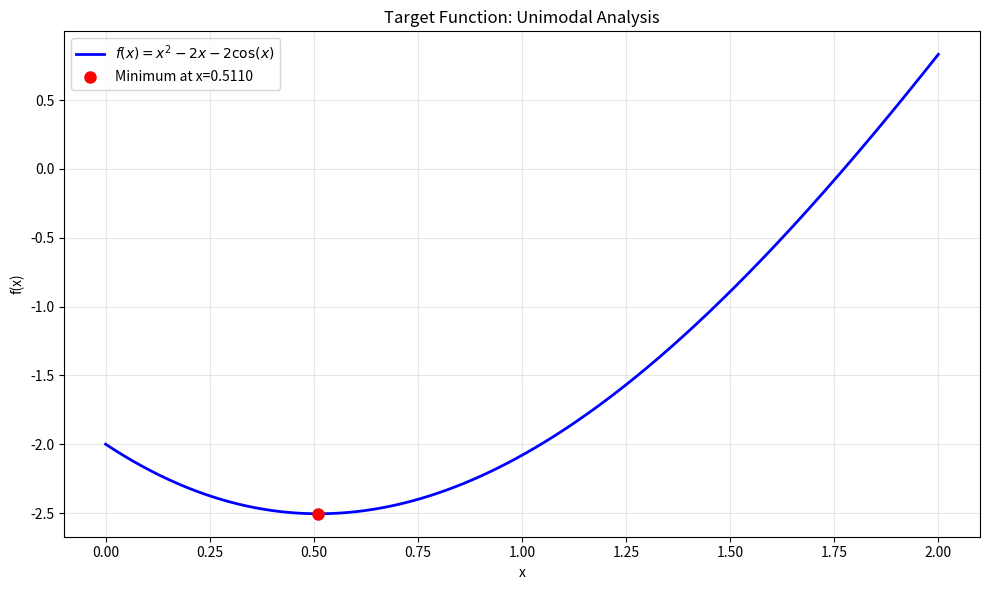
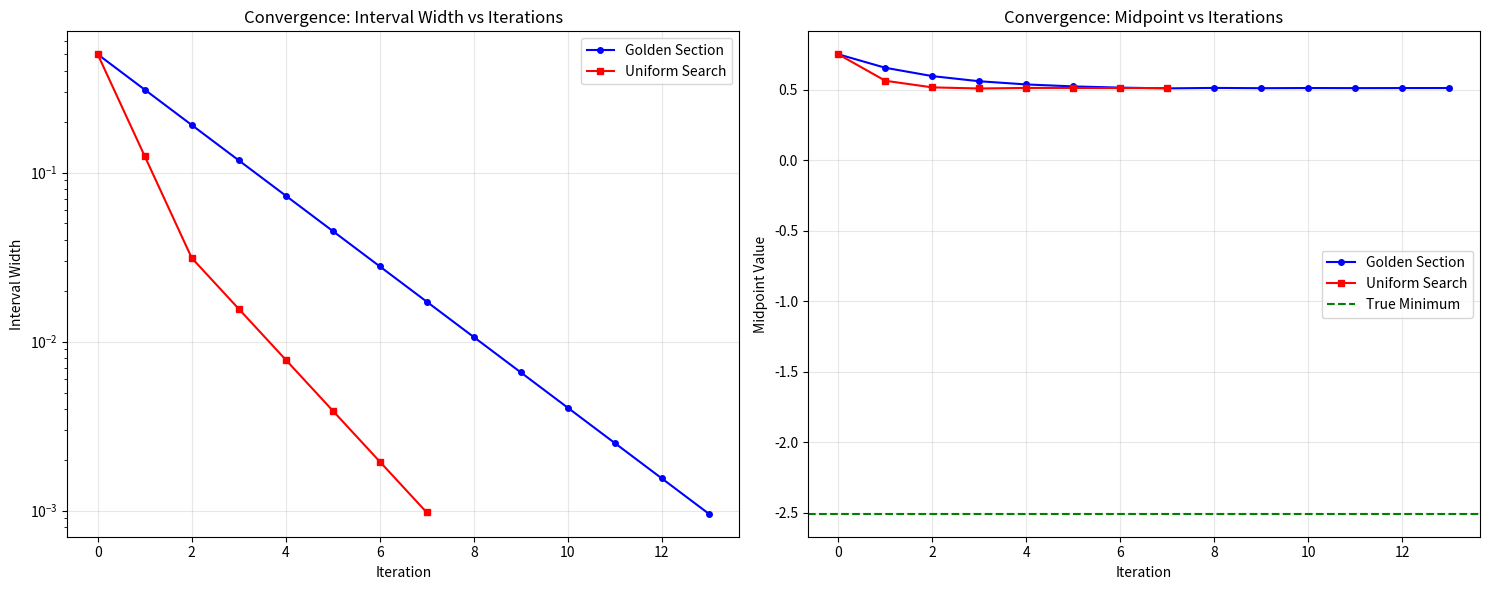
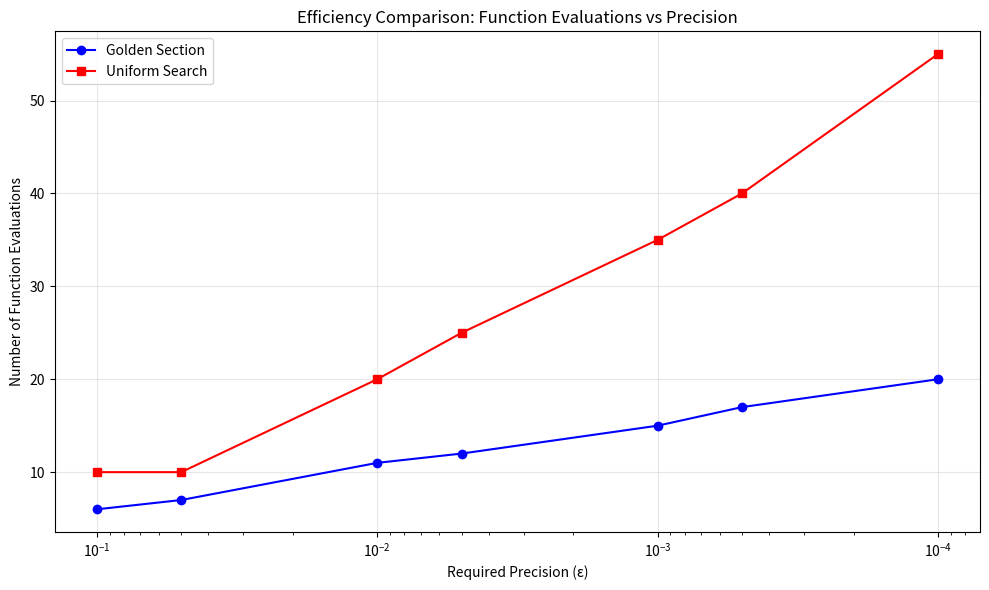

The matplotlib source for these figures, in order:
import numpy as np
import matplotlib.pyplot as plt
from scipy.optimize import minimize_scalar


def target_function(x):
    """
    The target function: f(x) = x^2 - 2x - 2cos(x)
    """
    return x**2 - 2*x - 2*np.cos(x)


def golden_section_search(func, a, b, epsilon, return_history=False):
    """
    Golden section search implementation
    """
    phi = (1 + np.sqrt(5)) / 2  # Golden ratio
    resphi = 2 - phi  # 1/phi = phi - 1
    
    # Initial points
    x1 = a + resphi * (b - a)
    x2 = b - resphi * (b - a)
    f1 = func(x1)
    f2 = func(x2)
    
    eval_count = 2  # Initial function evaluations
    
    if return_history:
        history = [(a, b, (a+b)/2, abs(b-a))]
    else:
        history = []
    
    while abs(b - a) > epsilon:
        if f1 < f2:
            b = x2
            x2 = x1
            f2 = f1
            x1 = a + resphi * (b - a)
            f1 = func(x1)
        else:
            a = x1
            x1 = x2
            f1 = f2
            x2 = b - resphi * (b - a)
            f2 = func(x2)
        
        eval_count += 1
        
        if return_history:
            history.append((a, b, (a+b)/2, abs(b-a)))
    
    min_x = (a + b) / 2
    min_val = func(min_x)
    
    if return_history:
        return min_x, min_val, eval_count, history
    else:
        return min_x, min_val, eval_count


def uniform_search(func, a, b, epsilon, points_per_iter=5, return_history=False):
    """
    Uniform search implementation
    """
    eval_count = 0
    current_a, current_b = a, b
    
    if return_history:
        history = [(current_a, current_b, (current_a+current_b)/2, abs(current_b-current_a))]
    else:
        history = []
    
    while abs(current_b - current_a) > epsilon:
        # Generate evenly spaced points
        x_points = np.linspace(current_a, current_b, points_per_iter)
        f_values = [func(x) for x in x_points]
        eval_count += len(f_values)
        
        # Find the point with minimum value
        min_idx = np.argmin(f_values)
        
        # Determine new interval around the minimum
        if min_idx == 0:  # Minimum at left edge
            current_b = x_points[1]
        elif min_idx == len(x_points) - 1:  # Minimum at right edge
            current_a = x_points[-2]
        else:  # Minimum in middle
            current_a = x_points[min_idx - 1]
            current_b = x_points[min_idx + 1]
        
        if return_history:
            history.append((current_a, current_b, (current_a+current_b)/2, abs(current_b-current_a)))
    
    min_x = (current_a + current_b) / 2
    min_val = func(min_x)
    
    if return_history:
        return min_x, min_val, eval_count, history
    else:
        return min_x, min_val, eval_count


def plot_target_function():
    """
    Plot the target function to demonstrate its unimodality
    """
    x = np.linspace(0, 2, 1000)
    y = target_function(x)
    
    plt.figure(figsize=(10, 6))
    plt.plot(x, y, 'b-', linewidth=2, label=r'$f(x) = x^2 - 2x - 2\cos(x)$')
    plt.xlabel('x')
    plt.ylabel('f(x)')
    plt.title('Target Function: Unimodal Analysis')
    plt.grid(True, alpha=0.3)
    plt.legend()
    
    # Find and mark the minimum
    result = minimize_scalar(target_function, bounds=(0, 2), method='bounded')
    plt.plot(result.x, result.fun, 'ro', markersize=8, label=f'Minimum at x={result.x:.4f}')
    plt.legend()
    
    plt.tight_layout()
    plt.savefig('plots/target_function.png', dpi=300, bbox_inches='tight')
    plt.show()


def compare_methods_at_different_precisions():
    """
    Compare both methods at different precision levels (0.1, 0.01, 0.001)
    """
    a, b = 0.5, 1.0
    precisions = [0.1, 0.01, 0.001]
    
    print("Comparison of Methods at Different Precisions")
    print("="*60)
    print(f"{'Precision':<12} {'Method':<15} {'Min X':<12} {'Min Value':<15} {'Evaluations':<12}")
    print("-"*60)
    
    for eps in precisions:
        # Golden section
        gs_min_x, gs_min_val, gs_evals = golden_section_search(target_function, a, b, eps)
        print(f"{eps:<12} {'Golden Section':<15} {gs_min_x:<12.6f} {gs_min_val:<15.6f} {gs_evals:<12}")
        
        # Uniform search
        us_min_x, us_min_val, us_evals = uniform_search(target_function, a, b, eps)
        print(f"{eps:<12} {'Uniform Search':<15} {us_min_x:<12.6f} {us_min_val:<15.6f} {us_evals:<12}")
        print("-"*60)


def plot_convergence_history():
    """
    Plot the convergence history of both methods
    """
    a, b = 0.5, 1.0
    epsilon = 0.001
    
    # Get histories
    _, _, _, gs_history = golden_section_search(target_function, a, b, epsilon, return_history=True)
    _, _, _, us_history = uniform_search(target_function, a, b, epsilon, return_history=True)
    
    # Extract data
    gs_iterations = list(range(len(gs_history)))
    gs_intervals = [h[3] for h in gs_history]  # Interval widths
    gs_midpoints = [h[2] for h in gs_history]  # Midpoints
    
    us_iterations = list(range(len(us_history)))
    us_intervals = [h[3] for h in us_history]  # Interval widths
    us_midpoints = [h[2] for h in us_history]  # Midpoints
    
    fig, (ax1, ax2) = plt.subplots(1, 2, figsize=(15, 6))
    
    # Plot interval width vs iterations
    ax1.semilogy(gs_iterations, gs_intervals, 'b-o', label='Golden Section', markersize=4)
    ax1.semilogy(us_iterations, us_intervals, 'r-s', label='Uniform Search', markersize=4)
    ax1.set_xlabel('Iteration')
    ax1.set_ylabel('Interval Width')
    ax1.set_title('Convergence: Interval Width vs Iterations')
    ax1.grid(True, alpha=0.3)
    ax1.legend()
    
    # Plot midpoint convergence
    ax2.plot(gs_iterations, gs_midpoints, 'b-o', label='Golden Section', markersize=4)
    ax2.plot(us_iterations, us_midpoints, 'r-s', label='Uniform Search', markersize=4)
    ax2.axhline(y=target_function(minimize_scalar(target_function, bounds=(0.5, 1.0), method='bounded').x), 
                color='g', linestyle='--', label='True Minimum')
    ax2.set_xlabel('Iteration')
    ax2.set_ylabel('Midpoint Value')
    ax2.set_title('Convergence: Midpoint vs Iterations')
    ax2.grid(True, alpha=0.3)
    ax2.legend()
    
    plt.tight_layout()
    plt.savefig('plots/convergence_comparison.png', dpi=300, bbox_inches='tight')
    plt.show()


def theoretical_vs_actual_evaluations():
    """
    Compare theoretical vs actual function evaluations
    """
    a, b = 0.5, 1.0  # Interval width = 0.5
    precisions = [0.1, 0.01, 0.001]
    
    print("\nTheoretical vs Actual Function Evaluations")
    print("="*80)
    print(f"{'Precision':<10} {'Method':<15} {'Theoretical':<12} {'Actual':<10} {'Difference':<12} {'Efficiency'}")
    print("-"*80)
    
    for eps in precisions:
        # Golden Section theoretical calculation
        # n >= ln(|b0 - a0| / ε) / ln(φ) where φ ≈ 1.618
        golden_ratio = (1 + np.sqrt(5)) / 2
        theoretical_gs = np.ceil(np.log((b - a) / eps) / np.log(golden_ratio))
        # Add 2 for initial evaluations
        theoretical_gs += 2
        
        # Actual evaluations
        _, _, actual_gs = golden_section_search(target_function, a, b, eps)
        
        print(f"{eps:<10} {'Golden Section':<15} {int(theoretical_gs):<12} {actual_gs:<10} {actual_gs-int(theoretical_gs):<12} {'+' if actual_gs <= theoretical_gs else '-'}")
        
        # Uniform Search theoretical calculation
        # For uniform search with k points, after n iterations: |bn - an| = (2/(k-1))^n * |b0 - a0|
        # So we need: (2/(k-1))^n * |b0 - a0| <= ε
        # n >= ln(ε/|b0 - a0|) / ln(2/(k-1))
        k = 5  # points per iteration
        if (2/(k-1)) < 1:  # This is the case for k > 3
            theoretical_us = np.ceil(np.log(eps/(b-a)) / np.log(2/(k-1)))
        else:
            theoretical_us = 1  # Shouldn't happen for k > 3
        
        # Each iteration uses k evaluations
        theoretical_total_us = theoretical_us * k
        
        # Actual evaluations
        _, _, actual_us = uniform_search(target_function, a, b, eps, points_per_iter=5)
        
        print(f"{eps:<10} {'Uniform Search':<15} {int(theoretical_total_us):<12} {actual_us:<10} {actual_us-int(theoretical_total_us):<12} {'+' if actual_us <= theoretical_total_us else '-'}")
        print("-"*80)


def efficiency_comparison_plot():
    """
    Plot efficiency comparison between methods
    """
    a, b = 0.5, 1.0
    precisions = [1e-1, 5e-2, 1e-2, 5e-3, 1e-3, 5e-4, 1e-4]
    
    gs_evals = []
    us_evals = []
    
    for eps in precisions:
        _, _, gs_ev = golden_section_search(target_function, a, b, eps)
        gs_evals.append(gs_ev)
        
        _, _, us_ev = uniform_search(target_function, a, b, eps)
        us_evals.append(us_ev)
    
    plt.figure(figsize=(10, 6))
    plt.semilogx(precisions, gs_evals, 'b-o', label='Golden Section', markersize=6)
    plt.semilogx(precisions, us_evals, 'r-s', label='Uniform Search', markersize=6)
    plt.xlabel('Required Precision (ε)')
    plt.ylabel('Number of Function Evaluations')
    plt.title('Efficiency Comparison: Function Evaluations vs Precision')
    plt.grid(True, alpha=0.3)
    plt.gca().invert_xaxis()  # Smaller epsilon means higher precision
    plt.legend()
    
    plt.tight_layout()
    plt.savefig('plots/efficiency_comparison.png', dpi=300, bbox_inches='tight')
    plt.show()


def main():
    """
    Main function to run all visualizations
    """
    print("Generating plots for optimization methods analysis...")
    
    # Create plots directory if it doesn't exist
    import os
    if not os.path.exists('plots'):
        os.makedirs('plots')
    
    # 1. Plot the target function to show unimodality
    print("Plotting target function...")
    plot_target_function()
    
    # 2. Compare methods at different precisions
    print("Comparing methods at different precisions...")
    compare_methods_at_different_precisions()
    
    # 3. Plot convergence history
    print("Plotting convergence history...")
    plot_convergence_history()
    
    # 4. Compare theoretical vs actual evaluations
    print("Comparing theoretical vs actual evaluations...")
    theoretical_vs_actual_evaluations()
    
    # 5. Efficiency comparison plot
    print("Creating efficiency comparison plot...")
    efficiency_comparison_plot()
    
    print("\nAll plots have been saved to the 'plots' directory.")


if __name__ == "__main__":
    main()
